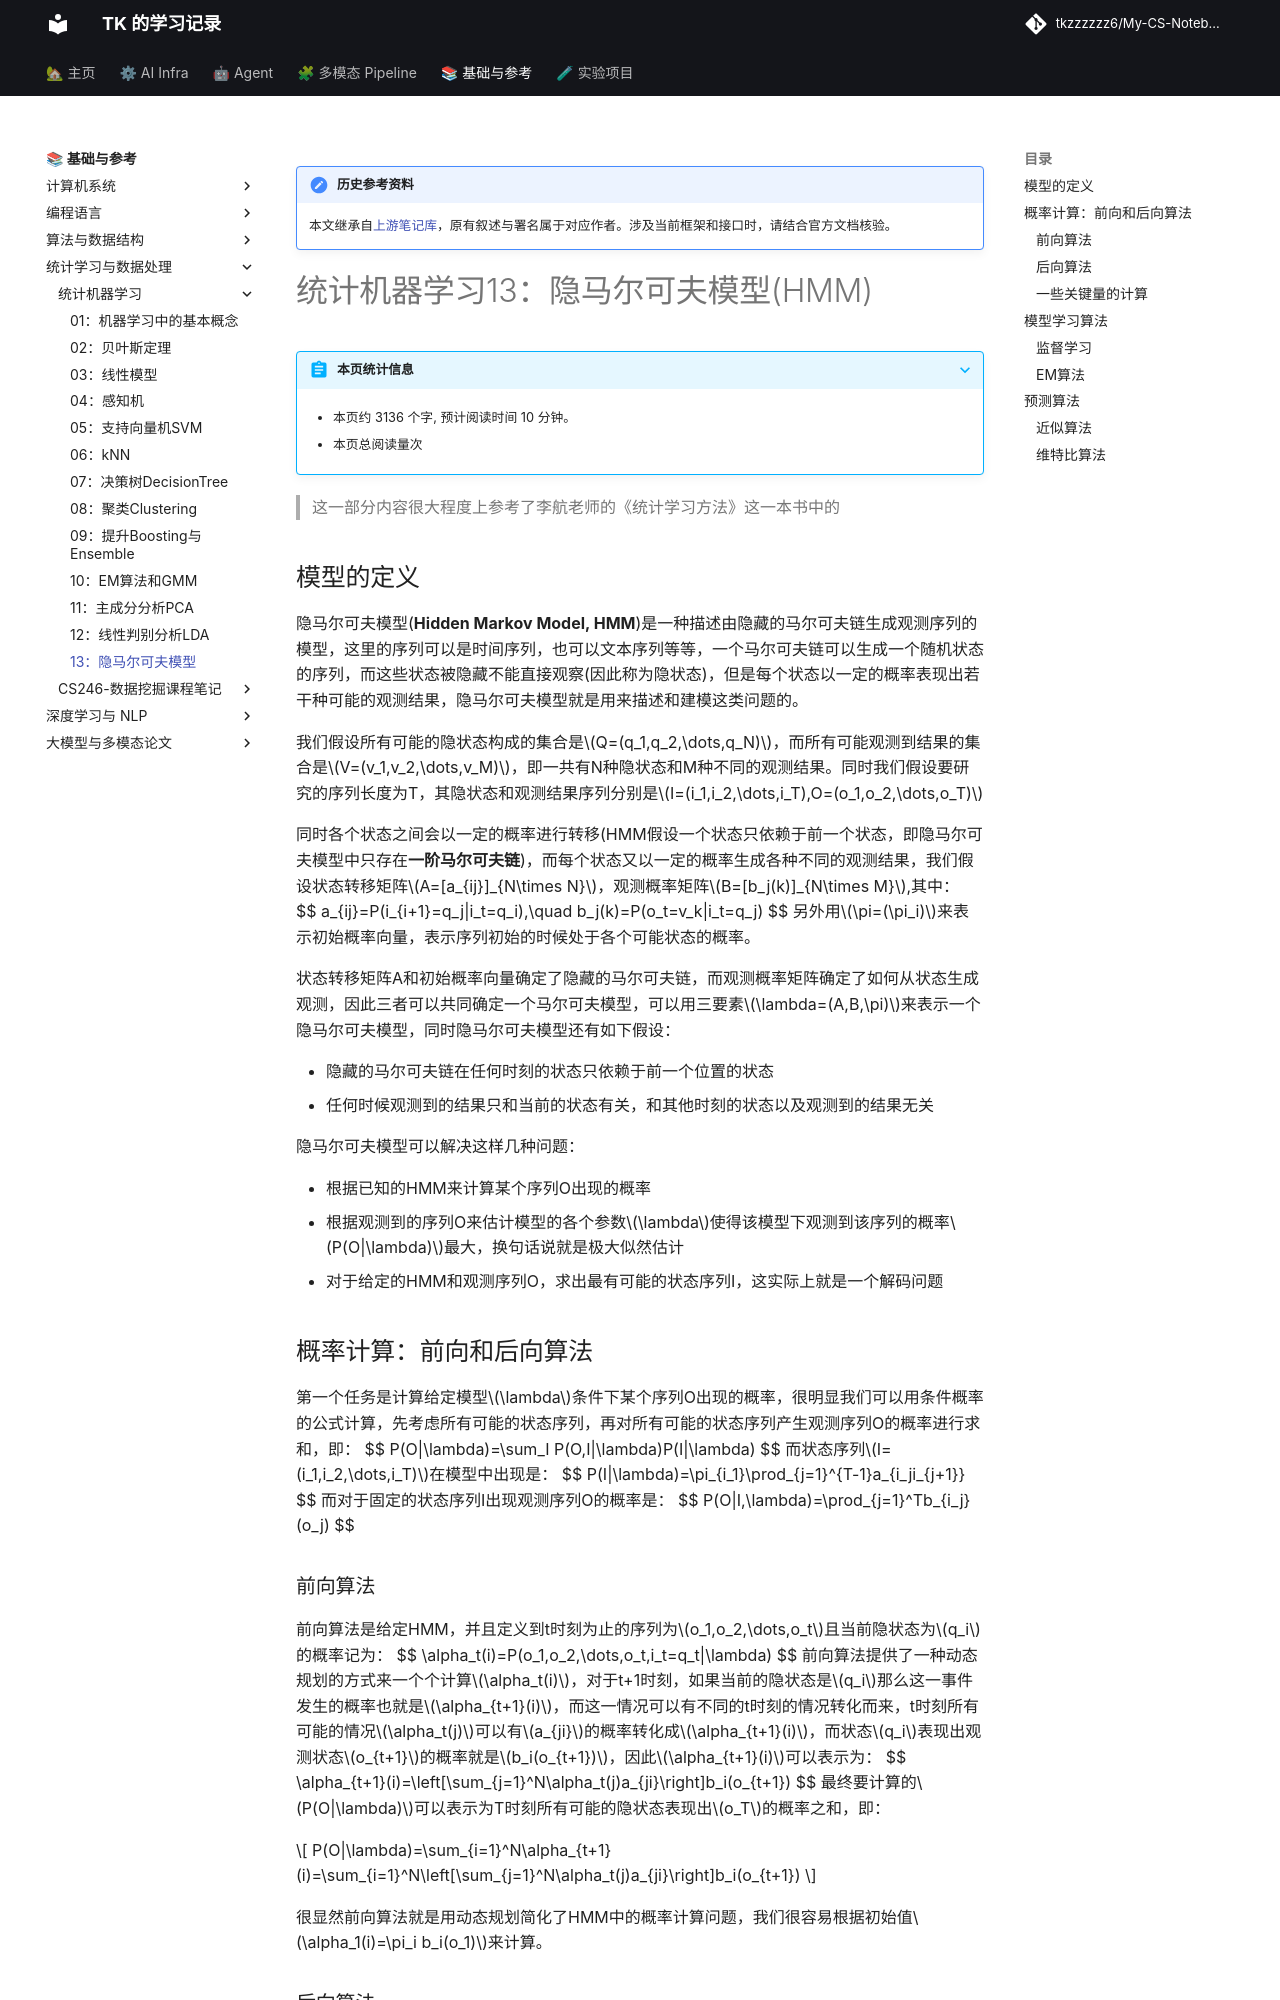

repository: tkzzzzzz6/My-CS-Notebook · page: ML/统计机器学习13：隐马尔可夫模型/index.html · generator: mkdocs

!!! note "历史参考资料"
    本文继承自[上游笔记库](https://github.com/zwygit2025/My-CS-Notebook/blob/a94d023/docs/ML/%E7%BB%9F%E8%AE%A1%E6%9C%BA%E5%99%A8%E5%AD%A6%E4%B9%A013%EF%BC%9A%E9%9A%90%E9%A9%AC%E5%B0%94%E5%8F%AF%E5%A4%AB%E6%A8%A1%E5%9E%8B.md)，原有叙述与署名属于对应作者。涉及当前框架和接口时，请结合官方文档核验。

# 统计机器学习13：隐马尔可夫模型(HMM)

> 这一部分内容很大程度上参考了李航老师的《统计学习方法》这一本书中的

## 模型的定义

隐马尔可夫模型(**Hidden Markov Model, HMM**)是一种描述由隐藏的马尔可夫链生成观测序列的模型，这里的序列可以是时间序列，也可以文本序列等等，一个马尔可夫链可以生成一个随机状态的序列，而这些状态被隐藏不能直接观察(因此称为隐状态)，但是每个状态以一定的概率表现出若干种可能的观测结果，隐马尔可夫模型就是用来描述和建模这类问题的。

我们假设所有可能的隐状态构成的集合是$Q=(q_1,q_2,\dots,q_N)$，而所有可能观测到结果的集合是$V=(v_1,v_2,\dots,v_M)$，即一共有N种隐状态和M种不同的观测结果。同时我们假设要研究的序列长度为T，其隐状态和观测结果序列分别是$I=(i_1,i_2,\dots,i_T),O=(o_1,o_2,\dots,o_T)$

同时各个状态之间会以一定的概率进行转移(HMM假设一个状态只依赖于前一个状态，即隐马尔可夫模型中只存在**一阶马尔可夫链**)，而每个状态又以一定的概率生成各种不同的观测结果，我们假设状态转移矩阵$A=[a_{ij}]_{N\times N}$，观测概率矩阵$B=[b_j(k)]_{N\times M}$,其中：
$$
a_{ij}=P(i_{i+1}=q_j|i_t=q_i),\quad b_j(k)=P(o_t=v_k|i_t=q_j)
$$
另外用$\pi=(\pi_i)$来表示初始概率向量，表示序列初始的时候处于各个可能状态的概率。

状态转移矩阵A和初始概率向量确定了隐藏的马尔可夫链，而观测概率矩阵确定了如何从状态生成观测，因此三者可以共同确定一个马尔可夫模型，可以用三要素$\lambda=(A,B,\pi)$来表示一个隐马尔可夫模型，同时隐马尔可夫模型还有如下假设：

- 隐藏的马尔可夫链在任何时刻的状态只依赖于前一个位置的状态
- 任何时候观测到的结果只和当前的状态有关，和其他时刻的状态以及观测到的结果无关

隐马尔可夫模型可以解决这样几种问题：

- 根据已知的HMM来计算某个序列O出现的概率
- 根据观测到的序列O来估计模型的各个参数$\lambda$使得该模型下观测到该序列的概率$P(O|\lambda)$最大，换句话说就是极大似然估计
- 对于给定的HMM和观测序列O，求出最有可能的状态序列I，这实际上就是一个解码问题

## 概率计算：前向和后向算法

第一个任务是计算给定模型$\lambda$条件下某个序列O出现的概率，很明显我们可以用条件概率的公式计算，先考虑所有可能的状态序列，再对所有可能的状态序列产生观测序列O的概率进行求和，即：
$$
P(O|\lambda)=\sum_I P(O,I|\lambda)P(I|\lambda)
$$
而状态序列$I=(i_1,i_2,\dots,i_T)$在模型中出现是：
$$
P(I|\lambda)=\pi_{i_1}\prod_{j=1}^{T-1}a_{i_ji_{j+1}}
$$
而对于固定的状态序列I出现观测序列O的概率是：
$$
P(O|I,\lambda)=\prod_{j=1}^Tb_{i_j}(o_j)
$$

### 前向算法

前向算法是给定HMM，并且定义到t时刻为止的序列为$o_1,o_2,\dots,o_t$且当前隐状态为$q_i$的概率记为：
$$
\alpha_t(i)=P(o_1,o_2,\dots,o_t,i_t=q_t|\lambda)
$$
前向算法提供了一种动态规划的方式来一个个计算$\alpha_t(i)$，对于t+1时刻，如果当前的隐状态是$q_i$那么这一事件发生的概率也就是$\alpha_{t+1}(i)$，而这一情况可以有不同的t时刻的情况转化而来，t时刻所有可能的情况$\alpha_t(j)$可以有$a_{ji}$的概率转化成$\alpha_{t+1}(i)$，而状态$q_i$表现出观测状态$o_{t+1}$的概率就是$b_i(o_{t+1})$，因此$\alpha_{t+1}(i)$可以表示为：
$$
\alpha_{t+1}(i)=\left[\sum_{j=1}^N\alpha_t(j)a_{ji}\right]b_i(o_{t+1})
$$
最终要计算的$P(O|\lambda)$可以表示为T时刻所有可能的隐状态表现出$o_T$的概率之和，即：

$$
P(O|\lambda)=\sum_{i=1}^N\alpha_{t+1}(i)=\sum_{i=1}^N\left[\sum_{j=1}^N\alpha_t(j)a_{ji}\right]b_i(o_{t+1})
$$

很显然前向算法就是用动态规划简化了HMM中的概率计算问题，我们很容易根据初始值$\alpha_1(i)=\pi_i b_i(o_1)$来计算。
